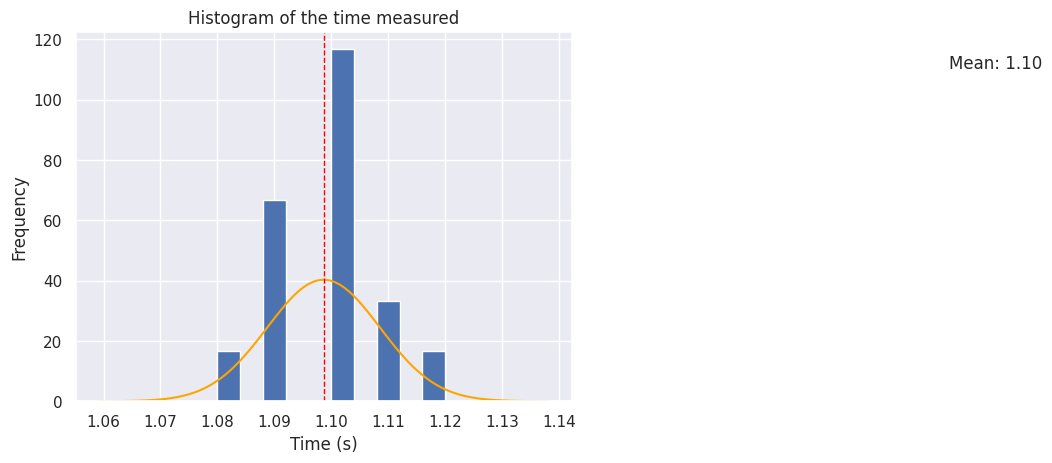

Python code for this plot:
''' Measuring G '''
import math
import statistics
import matplotlib.pyplot as plt
import numpy as np
import seaborn as sns

def get_mu_and_sigma(data):
    ''' Returns the mean and the standard deviation of the data '''
    return statistics.mean(data), statistics.stdev(data)

def show_histogram(data, mu, sigma, title):
    ''' Displays the histogram of the data based on its mean and standard deviation '''
    mu = statistics.mean(data)
    sigma = statistics.stdev(data)

    plt.hist(data, density=True)

    # Label some stuff!
    plt.xlabel("Time (s)")
    plt.ylabel("Frequency")
    plt.title(title)

    x = np.linspace(start=mu-4*sigma, stop=mu+4*sigma, num=100)
    y = [1/math.sqrt(2*math.pi*sigma**2)*math.exp(-(i - mu)**2/(2*sigma**2)) for i in x]
    plt.plot(x, y, color="orange")

    # Plot the mean line
    plt.axvline(mu, color='red', linestyle='dashed', linewidth=1)
    min_ylim, max_ylim = plt.ylim()
    plt.text(mu*1.1, max_ylim*0.9, 'Mean: {:.2f}'.format(mu))

    # Display!
    plt.show()

def get_statistical_un(std, n):
    ''' Returns the statistical uncertainty '''
    return (std * 2)/(math.sqrt(n))

def get_uncertainty(statistical_un, systematic_un):
    ''' Returns the uncertainty '''
    return math.sqrt(statistical_un**2 + systematic_un**2)

def main():
    ''' Main '''
    sns.set()

    time = [
        1.1,
        1.1,
        1.08,
        1.12,
        1.09,
        1.1,
        1.1,
        1.1,
        1.09,
        1.11,
        1.09,
        1.09,
        1.1,
        1.11,
        1.1
    ]

    unit = {
        'time': 's'
    }

    print("~"*3 + " Time Data " + "~"*30)

    # Calculate mean and standard deviation of the time data.
    mu_time, sigma_time = get_mu_and_sigma(time)
    print(f"{'Mean ':-<30} {round(mu_time, 10):<12} {unit['time']}")

    # Calculate the statistical uncertainty of the time data.
    statistical_un_time = get_statistical_un(sigma_time, len(time))
    print(f"{'Statistical uncertainty ':-<30} {round(statistical_un_time, 10):<12} {unit['time']}")

    # Calculate the systematic uncertainty of the time data.
    systematic_un_time = 0.01
    print(f"{'Systematic uncertainty ':-<30} {systematic_un_time:<12} {unit['time']}")

    # Calculate the uncertainty of the time data.
    uncertainty_time = get_uncertainty(statistical_un_time, systematic_un_time)
    print(f"{'Uncertainty ':-<30} {round(uncertainty_time, 10):<12} {unit['time']}")

    # Display the time with uncertainty.
    time_with_un = str(round(mu_time, 2)) + " ± " + str(round(uncertainty_time, 2))
    print(f"{'Time ':-<30} {time_with_un:<12} {unit['time']}")

    # Plot the histogram of the time data.
    time_title = "Histogram of the time measured"
    show_histogram(time, mu_time, sigma_time, time_title)

if __name__ == "__main__":
    main()
